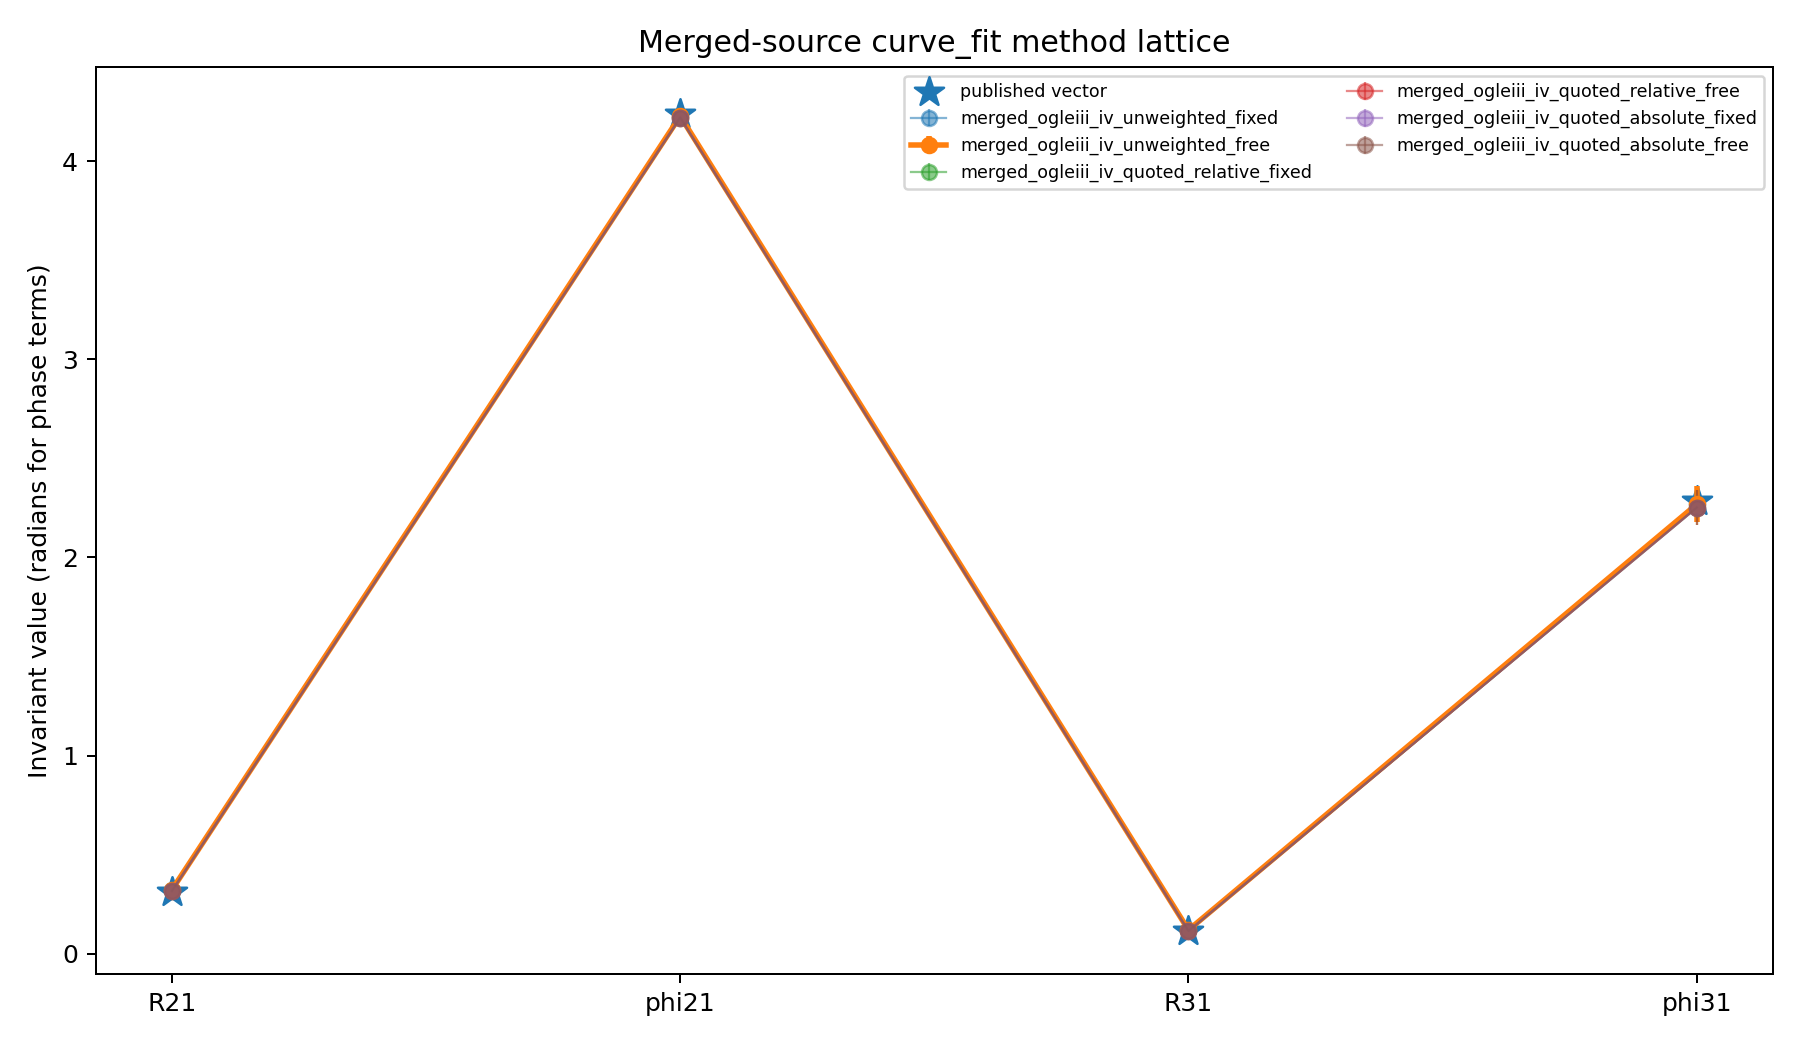

Source data for this figure (header and first rows):
variant_id, source_scope, sample_count, weighting, period_mode, covariance_scale, period_days, period_minus_published_days, residual_rmse_mag, quoted_error_reduced_chi_square, fit_objective_reduced, design_condition_number, mahalanobis_chi_square, degrees_of_freedom, joint_p_value, marginal_pass, joint_pass, r21, r21_se, r21_published, r21_difference, r21_z, phi21, phi21_se
ogleiii_only_unweighted_fixed, ogleiii_only, 33, unweighted, fixed, curve_fit_default_residual_scaled, 3.118, 0.0, 0.01179, 4.738, 0.0001765, 2.104, 1.706, 4, 0.7895, True, True, 0.339, 0.01889, 0.314, 0.02505, 1.282, 4.254, 0.06249
ogleiii_only_unweighted_free, ogleiii_only, 33, unweighted, free, curve_fit_default_residual_scaled, 3.118, 3.5981838286680556e-06, 0.01179, 4.923, 0.0001835, 2.105, 1.601, 4, 0.8086, True, True, 0.3393, 0.01969, 0.314, 0.02532, 1.246, 4.254, 0.06412
ogleiii_only_quoted_relative_fixed, ogleiii_only, 33, quoted_relative, fixed, curve_fit_quoted_errors_residual_scaled, 3.118, 0.0, 0.01186, 4.687, 4.687, 2.253, 2.292, 4, 0.6822, True, True, 0.3428, 0.01924, 0.314, 0.0288, 1.448, 4.254, 0.06304
ogleiii_only_quoted_relative_free, ogleiii_only, 33, quoted_relative, free, curve_fit_quoted_errors_residual_scaled, 3.118, 1.1961662265580486e-05, 0.01186, 4.865, 4.865, 2.254, 2.257, 4, 0.6886, True, True, 0.3435, 0.01993, 0.314, 0.02955, 1.438, 4.254, 0.06435
ogleiii_only_quoted_absolute_fixed, ogleiii_only, 33, quoted_absolute, fixed, curve_fit_quoted_errors_absolute, 3.118, 0.0, 0.01186, 4.687, 4.687, 2.253, 8.702, 4, 0.069, False, True, 0.3428, 0.008889, 0.314, 0.0288, 2.824, 4.254, 0.02912
ogleiii_only_quoted_absolute_free, ogleiii_only, 33, quoted_absolute, free, curve_fit_quoted_errors_absolute, 3.118, 1.1961662265580486e-05, 0.01186, 4.865, 4.865, 2.254, 8.913, 4, 0.0633, False, True, 0.3435, 0.009034, 0.314, 0.02955, 2.862, 4.254, 0.02917
ogleiv_only_unweighted_fixed, ogleiv_only, 32, unweighted, fixed, curve_fit_default_residual_scaled, 3.118, 0.0, 0.006898, 2.529, 6.090288093973817e-05, 1.872, 1.633, 4, 0.8028, True, True, 0.3132, 0.01017, 0.314, -0.0007802, -0.06882, 4.195, 0.03989
ogleiv_only_unweighted_free, ogleiv_only, 32, unweighted, free, curve_fit_default_residual_scaled, 3.118, -8.727137184916245e-06, 0.006877, 2.662, 6.305186402029093e-05, 1.865, 1.659, 4, 0.7981, True, True, 0.3136, 0.01039, 0.314, -0.0004493, -0.03896, 4.194, 0.04062
ogleiv_only_quoted_relative_fixed, ogleiv_only, 32, quoted_relative, fixed, curve_fit_quoted_errors_residual_scaled, 3.118, 0.0, 0.007053, 2.41, 2.41, 1.738, 2.019, 4, 0.7323, True, True, 0.309, 0.009547, 0.314, -0.005019, -0.4657, 4.198, 0.03916
ogleiv_only_quoted_relative_free, ogleiv_only, 32, quoted_relative, free, curve_fit_quoted_errors_residual_scaled, 3.118, 3.1868774552634704e-06, 0.007076, 2.508, 2.508, 1.74, 1.973, 4, 0.7407, True, True, 0.3088, 0.009776, 0.314, -0.005151, -0.4692, 4.199, 0.04003
ogleiv_only_quoted_absolute_fixed, ogleiv_only, 32, quoted_absolute, fixed, curve_fit_quoted_errors_absolute, 3.118, 0.0, 0.007053, 2.41, 2.41, 1.738, 3.128, 4, 0.5367, True, True, 0.309, 0.006149, 0.314, -0.005019, -0.6332, 4.198, 0.02522
ogleiv_only_quoted_absolute_free, ogleiv_only, 32, quoted_absolute, free, curve_fit_quoted_errors_absolute, 3.118, 3.1868774552634704e-06, 0.007076, 2.508, 2.508, 1.74, 3.144, 4, 0.534, True, True, 0.3088, 0.006173, 0.314, -0.005151, -0.6485, 4.199, 0.02528
merged_ogleiii_iv_unweighted_fixed, merged_ogleiii_iv, 65, unweighted, fixed, curve_fit_default_residual_scaled, 3.118, 0.0, 0.01059, 3.961, 0.0001256, 1.744, 0.8323, 4, 0.9341, True, True, 0.3238, 0.01039, 0.314, 0.009761, 0.8462, 4.227, 0.03828
merged_ogleiii_iv_unweighted_free, merged_ogleiii_iv, 65, unweighted, free, curve_fit_default_residual_scaled, 3.118, 8.483183655094706e-06, 0.01053, 3.966, 0.0001263, 1.745, 0.7742, 4, 0.9419, True, True, 0.3233, 0.01045, 0.314, 0.009348, 0.8067, 4.227, 0.03836
merged_ogleiii_iv_quoted_relative_fixed, merged_ogleiii_iv, 65, quoted_relative, fixed, curve_fit_quoted_errors_residual_scaled, 3.118, 0.0, 0.01065, 3.905, 3.905, 1.732, 0.3443, 4, 0.9868, True, True, 0.3179, 0.009753, 0.314, 0.003931, 0.3587, 4.218, 0.03746
merged_ogleiii_iv_quoted_relative_free, merged_ogleiii_iv, 65, quoted_relative, free, curve_fit_quoted_errors_residual_scaled, 3.118, 9.606218108970666e-06, 0.01061, 3.901, 3.901, 1.731, 0.2947, 4, 0.9902, True, True, 0.3175, 0.009771, 0.314, 0.003475, 0.3166, 4.219, 0.03746
merged_ogleiii_iv_quoted_absolute_fixed, merged_ogleiii_iv, 65, quoted_absolute, fixed, curve_fit_quoted_errors_absolute, 3.118, 0.0, 0.01065, 3.905, 3.905, 1.732, 0.6503, 4, 0.9573, True, True, 0.3179, 0.004936, 0.314, 0.003931, 0.5595, 4.218, 0.01896
merged_ogleiii_iv_quoted_absolute_free, merged_ogleiii_iv, 65, quoted_absolute, free, curve_fit_quoted_errors_absolute, 3.118, 9.606218108970666e-06, 0.01061, 3.901, 3.901, 1.731, 0.5474, 4, 0.9687, True, True, 0.3175, 0.004947, 0.314, 0.003475, 0.4941, 4.219, 0.01897
